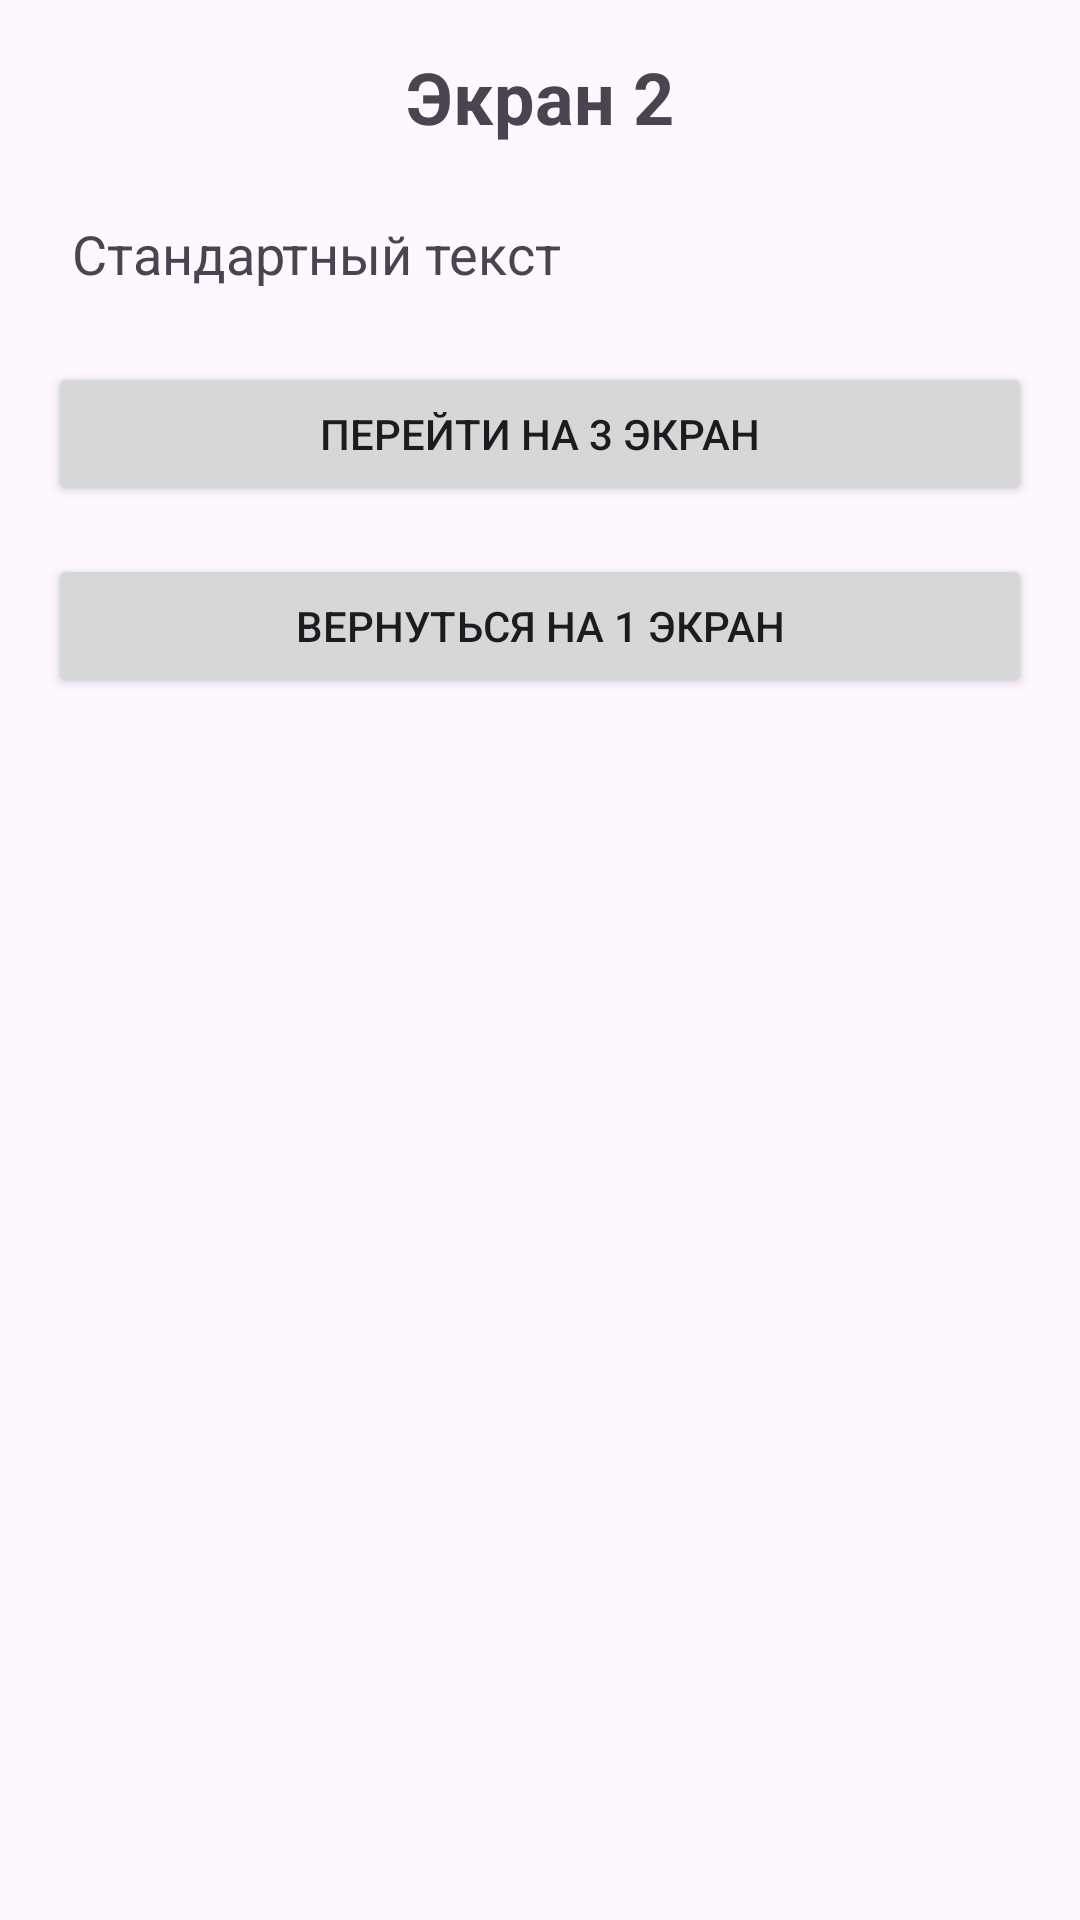

Android layout source for this screen:
<!-- AndroidManifest.xml: application theme Theme.Course2 -->
<!-- res/layout/fragment_screen2.xml -->
<?xml version="1.0" encoding="utf-8"?>
<androidx.constraintlayout.widget.ConstraintLayout xmlns:android="http://schemas.android.com/apk/res/android"
    xmlns:app="http://schemas.android.com/apk/res-auto"
    xmlns:tools="http://schemas.android.com/tools"
    android:layout_width="match_parent"
    android:layout_height="match_parent"
    tools:context=".Screen2_Fragment">

    <TextView
        android:id="@+id/screenTitle"
        android:layout_width="wrap_content"
        android:layout_height="wrap_content"
        android:text="Экран 2"
        android:textSize="24sp"
        android:textStyle="bold"
        app:layout_constraintTop_toTopOf="parent"
        app:layout_constraintStart_toStartOf="parent"
        app:layout_constraintEnd_toEndOf="parent"
        android:layout_margin="16dp"
        android:layout_marginBottom="16dp"/>


    <TextView
        android:id="@+id/textViewDisplay2"
        android:layout_width="match_parent"
        android:layout_height="wrap_content"
        android:text="Стандартный текст"
        android:textSize="18sp"
        android:padding="8dp"
        app:layout_constraintTop_toBottomOf="@id/screenTitle"
        android:layout_margin="16dp"
        android:layout_marginBottom="16dp"/>

    <Button
        android:id="@+id/buttonToScreen3"
        android:layout_width="0dp"
        android:layout_height="wrap_content"
        android:text="Перейти на 3 экран"
        app:layout_constraintTop_toBottomOf="@id/textViewDisplay2"
        app:layout_constraintStart_toStartOf="parent"
        app:layout_constraintEnd_toEndOf="parent"
        android:layout_marginTop="16dp"
        android:layout_margin="16dp" />

    <Button
        android:id="@+id/buttonBackScreen1"
        android:layout_width="0dp"
        android:layout_height="wrap_content"
        android:text="Вернуться на 1 экран"
        app:layout_constraintTop_toBottomOf="@id/buttonToScreen3"
        app:layout_constraintStart_toStartOf="parent"
        app:layout_constraintEnd_toEndOf="parent"
        android:layout_marginTop="16dp"
        android:layout_margin="16dp"/>

</androidx.constraintlayout.widget.ConstraintLayout>
<!-- resources referenced by this layout -->
<resources>
  <style name="Theme.Course2" parent="Base.Theme.Course2" />
  <style name="Base.Theme.Course2" parent="Theme.Material3.DayNight.NoActionBar">
          
          
      </style>
</resources>
